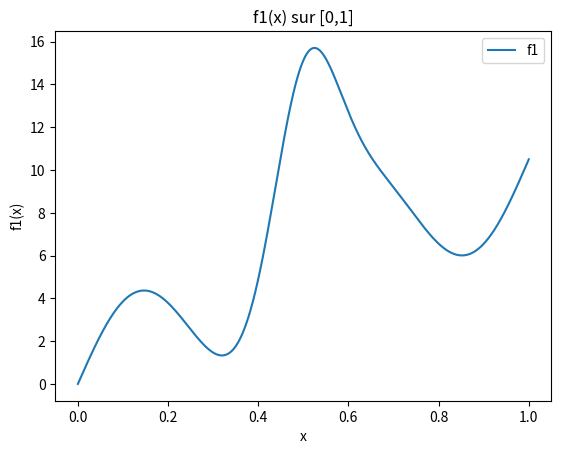
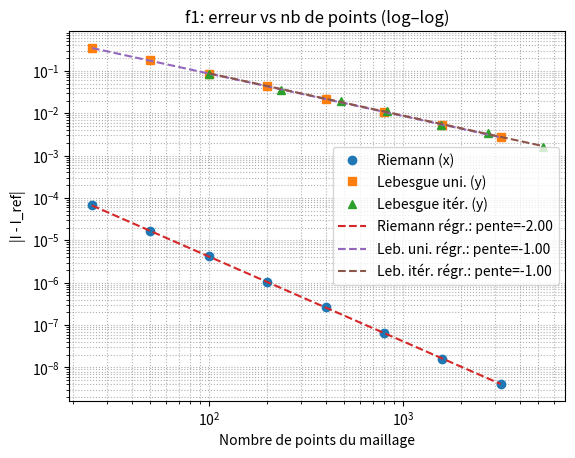
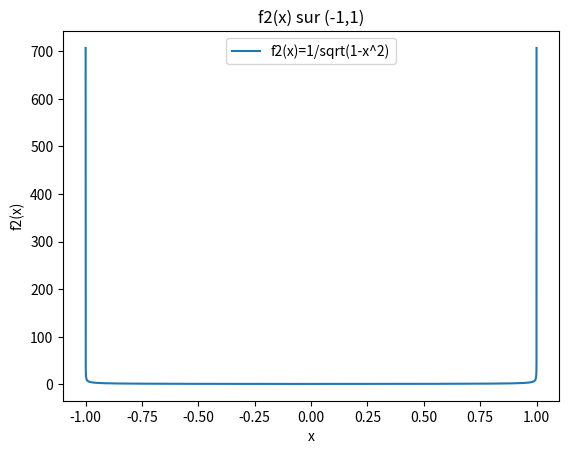
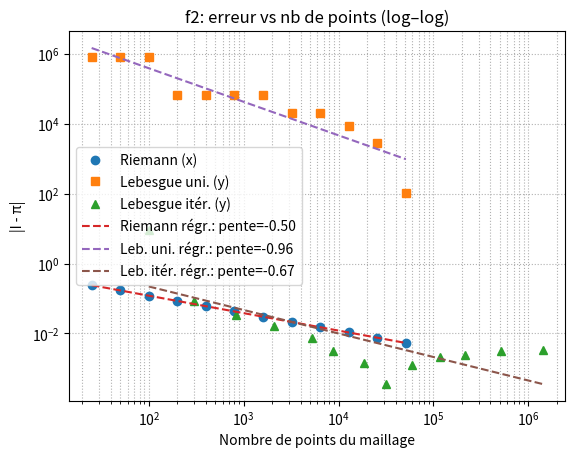

These charts were generated, in order, by the following Python code:

#!/usr/bin/env python3
# -*- coding: utf-8 -*-
"""
Extension "additions only" de Integration_Comparaison.py :
- Ajoute une deuxième fonction f2(x)=1/sqrt(1-x^2) sur (-1,1) (= π).
- Réutilise Riemann (milieux), Lebesgue uniforme et Lebesgue itératif non-uniforme.
- Ajoute les tracés de f1 et f2 et les graphes d'erreur vs nombre de points (log–log).
- Ajoute des droites de régression (log–log) pour visualiser les pentes.
- f2: plus de points dans les maillages pour clarifier la tendance.
"""

import argparse
import numpy as np
import matplotlib.pyplot as plt
import pandas as pd
from typing import Callable, List, Tuple

# ====== (Copie des briques de l'utilisateur – inchangées) ======

Left, Right = 0.0, 1.0
a, b, c = 0.5, 10.0, 3.0
def f(x: np.ndarray) -> np.ndarray:
    return a*x**2 + b*x + c*np.sin(4*np.pi*x) + 10*np.exp(-100*(x-0.5)**2)

def _simpson(f, a, b):
    c = 0.5*(a+b); h = b - a
    return (h/6.0)*(f(a) + 4.0*f(c) + f(b))

def _adaptive_simpson(f, a, b, eps, whole, depth, max_depth):
    c = 0.5*(a+b)
    left = _simpson(f, a, c)
    right = _simpson(f, c, b)
    if depth >= max_depth:
        return left + right
    if abs(left + right - whole) < 15*eps:
        return left + right + (left + right - whole)/15.0
    return (_adaptive_simpson(f, a, c, eps/2.0, left, depth+1, max_depth) +
            _adaptive_simpson(f, c, b, eps/2.0, right, depth+1, max_depth))

def integral_reference(func: Callable[[float], float],
                       a: float, b: float, eps: float = 1e-12, max_depth: int = 30) -> float:
    whole = _simpson(func, a, b)
    return _adaptive_simpson(func, a, b, eps, whole, 0, max_depth)

def riemann_sum_midpoint(func: Callable[[np.ndarray], np.ndarray],
                         left: float, right: float, N: int) -> float:
    h = (right - left) / N
    x = left + h*(np.arange(N) + 0.5)
    return h * np.sum(func(x))

def riemann_convergence(func, left, right, N0=25, levels=8, I_ref=None):
    Ns = [N0 * (2**k) for k in range(levels)]
    Is = np.array([riemann_sum_midpoint(func, left, right, N) for N in Ns], dtype=float)
    if I_ref is None:
        abs_err = np.empty_like(Is); abs_err[:] = np.nan
    else:
        abs_err = np.abs(Is - I_ref)
    return np.array(Ns), Is, abs_err

def y_bounds(func, left, right, Nx=100000, pad_ratio=0.05, avoid_singular_eps: float = 0.0):
    if avoid_singular_eps > 0:
        x = np.linspace(left + avoid_singular_eps, right - avoid_singular_eps, Nx)
    else:
        x = np.linspace(left, right, Nx)
    y = func(x)
    y_min = y.min(); y_max = y.max()
    pad = pad_ratio * max(1.0, (float(y_max) - float(y_min)))
    return (float(y_min) - pad), (float(y_max) + pad), x, y

def lebesgue_integral_from_samples(y_vals: np.ndarray, left: float, right: float, 
                                   y_min: float, y_max: float, M: int):
    Nxs = y_vals.size
    L_edges = np.linspace(y_min, y_max, M+1)
    counts, _ = np.histogram(y_vals, bins=L_edges)
    measures = counts * (right - left) / float(Nxs)
    IL = np.sum(measures * L_edges[:-1])
    return IL, measures, L_edges, counts

def lebesgue_convergence(func, left, right, Nx=100000, M0=25, levels=8, I_ref=None, avoid_singular_eps: float = 0.0):
    y_min, y_max, x_grid, y_vals = y_bounds(func, left, right, Nx=Nx, avoid_singular_eps=avoid_singular_eps)
    Ms = [M0 * (2**k) for k in range(levels)]
    ILs = []
    for M in Ms:
        IL, measures, L_edges, counts = lebesgue_integral_from_samples(y_vals, left, right, y_min, y_max, M)
        ILs.append(IL)
    ILs = np.array(ILs, dtype=float)
    if I_ref is None:
        abs_err = np.full_like(ILs, np.nan)
    else:
        abs_err = np.abs(ILs - I_ref)
    return (np.array(Ms), ILs, abs_err, y_min, y_max, x_grid, y_vals, Nx)

def refine_bins_by_load(edges: np.ndarray, counts: np.ndarray, Nx_total: int, overrefine_factor: float = 2.0) -> np.ndarray:
    N = len(edges) - 1
    if N <= 0:
        return edges.copy()
    capacity = Nx_total / float(N)
    new_edges: List[float] = [float(edges[0])]
    for i in range(N):
        left = float(edges[i]); right = float(edges[i+1])
        ci = float(counts[i])
        if ci > capacity:
            k = int(np.ceil(overrefine_factor * ci / capacity))
            k = max(1, k)
            sub_edges = np.linspace(left, right, k+1)[1:]
            new_edges.extend(list(sub_edges))
        else:
            new_edges.append(right)
    return np.array(new_edges, dtype=float)

def lebesgue_nonuniform_iterative_refinement(
    func: Callable[[np.ndarray], np.ndarray],
    left: float, right: float,
    Nx: int = 100000,
    N0: int = 25,
    n_iters: int = 6,
    pad_ratio: float = 0.05,
    save_prefix: str = "lebesgue_nonuni_iter",
    show_plots: bool = True,
    I_ref: float | None = None,
    overrefine_factor: float = 2.0,
    avoid_singular_eps: float = 0.0,
) -> Tuple[np.ndarray, np.ndarray, np.ndarray, List[np.ndarray]]:
    if avoid_singular_eps > 0:
        x_grid = np.linspace(left + avoid_singular_eps, right - avoid_singular_eps, Nx)
    else:
        x_grid = np.linspace(left, right, Nx)
    y_vals = func(x_grid)
    y_min = float(np.min(y_vals)); y_max = float(np.max(y_vals))
    pad = pad_ratio * max(1.0, (y_max - y_min))
    y_min -= pad; y_max += pad

    edges = np.linspace(y_min, y_max, N0 + 1)
    Nx_total = len(y_vals)

    Ns, ILs, abs_err = [], [], []
    edges_hist: List[np.ndarray] = []

    def integral_from_edges(edges_arr: np.ndarray) -> Tuple[float, np.ndarray]:
        counts, _ = np.histogram(y_vals, bins=edges_arr)
        measures = counts * (right - left) / float(Nx_total)
        IL = float(np.sum(measures * edges_arr[:-1]))
        return IL, counts

    IL0, counts = integral_from_edges(edges)
    Ns.append(len(edges) - 1); ILs.append(IL0)
    abs_err.append(np.nan if I_ref is None else abs(IL0 - I_ref))
    edges_hist.append(edges.copy())

    for it in range(1, n_iters + 1):
        new_edges = refine_bins_by_load(edges, counts, Nx_total, overrefine_factor=overrefine_factor)
        IL_next, counts_next = integral_from_edges(new_edges)

        Ns.append(len(new_edges) - 1); ILs.append(IL_next)
        abs_err.append(np.nan if I_ref is None else abs(IL_next - I_ref))

        edges_hist.append(new_edges.copy())
        edges, counts = new_edges, counts_next

    Ns = np.array(Ns, dtype=int)
    ILs = np.array(ILs, dtype=float)
    abs_err = np.array(abs_err, dtype=float)

    df = pd.DataFrame({"iteration": np.arange(len(Ns)), "N_bins": Ns, "IL": ILs, "abs_err": abs_err})
    df.to_csv(f"{save_prefix}_convergence.csv", index=False)

    return Ns, ILs, abs_err, edges_hist

def save_show(fig_path: str, show: bool):
    plt.savefig(fig_path, dpi=200, bbox_inches="tight")
    if show: plt.show()
    else: plt.close()

def regression_loglog(points: np.ndarray, errors: np.ndarray) -> Tuple[float, float]:
    mask = (points > 0) & np.isfinite(points) & (errors > 0) & np.isfinite(errors)
    x = np.log10(points[mask]); y = np.log10(errors[mask])
    if x.size < 2:
        return np.nan, np.nan
    A = np.vstack([x, np.ones_like(x)]).T
    slope, intercept = np.linalg.lstsq(A, y, rcond=None)[0]
    return slope, intercept

def add_regression_line(points: np.ndarray, errors: np.ndarray, label_prefix: str):
    slope, intercept = regression_loglog(points, errors)
    if np.isfinite(slope) and np.isfinite(intercept):
        x_fit = np.array([points.min(), points.max()], dtype=float)
        y_fit = 10.0**(intercept) * (x_fit**(slope))
        plt.loglog(x_fit, y_fit, linestyle="--", label=f"{label_prefix} régr.: pente={slope:.2f}")
    return slope, intercept

# ====== AJOUTS : deuxième fonction et orchestrateur ======

# f1 = f sur [0,1]
def run_for_f1(show_plots: bool = True):
    name = "f1"
    L, R = 0.0, 1.0
    func_vec = lambda X: f(X)
    I_ref = integral_reference(lambda xx: float(func_vec(np.array([xx]))[0]), L, R, eps=1e-12, max_depth=30)

    x_plot = np.linspace(L, R, 2000)
    y_plot = func_vec(x_plot)
    plt.figure(); plt.plot(x_plot, y_plot, label=name); plt.title(f"{name}(x) sur [0,1]")
    plt.xlabel("x"); plt.ylabel(f"{name}(x)"); plt.legend()
    save_show(f"{name}_function_plot.png", show_plots)

    # Convergences (comme avant) + régression linéaire (log–log)
    Ns_riem, Is_riem, err_riem = riemann_convergence(func_vec, L, R, N0=25, levels=8, I_ref=I_ref)
    Ms_lebU, ILs_lebU, err_lebU, *_ = lebesgue_convergence(func_vec, L, R, Nx=100000, M0=25, levels=8, I_ref=I_ref)
    Ns_iter, ILs_iter, err_iter, _ = lebesgue_nonuniform_iterative_refinement(
        func_vec, L, R, Nx=100000, N0=100, n_iters=6, show_plots=show_plots, I_ref=I_ref
    )

    plt.figure()
    plt.loglog(Ns_riem, err_riem, marker="o", linestyle="None", label="Riemann (x)")
    plt.loglog(Ms_lebU, err_lebU, marker="s", linestyle="None", label="Lebesgue uni. (y)")
    plt.loglog(Ns_iter, err_iter, marker="^", linestyle="None", label="Lebesgue itér. (y)")
    # Régressions (remettre comme avant: droites de régression linéaire en log–log)
    add_regression_line(Ns_riem, err_riem, "Riemann")
    add_regression_line(Ms_lebU, err_lebU, "Leb. uni.")
    add_regression_line(Ns_iter, err_iter, "Leb. itér.")
    plt.title(f"{name}: erreur vs nb de points (log–log)")
    plt.xlabel("Nombre de points du maillage"); plt.ylabel("|I - I_ref|")
    plt.grid(True, which="both", ls=":"); plt.legend()
    save_show(f"{name}_errors_loglog.png", show_plots)

    rows = []
    for n, e in zip(Ns_riem, err_riem):
        rows.append({"method": "Riemann (milieux, x)", "points": int(n), "abs_error": float(e)})
    for m, e in zip(Ms_lebU, err_lebU):
        rows.append({"method": "Lebesgue uniforme (y)", "points": int(m), "abs_error": float(e)})
    for n, e in zip(Ns_iter, err_iter):
        rows.append({"method": "Lebesgue non uniforme (itér.)", "points": int(n), "abs_error": float(e)})
    pd.DataFrame(rows).to_csv(f"{name}_errors_vs_points.csv", index=False)

# f2 = 1/sqrt(1-x^2) sur (-1,1) ; I = π
def f2(x: np.ndarray) -> np.ndarray:
    return 1.0 / np.sqrt(1.0 - x**2)

def run_for_f2(show_plots: bool = True):
    name = "f2"
    L, R = -1.0, 1.0
    func_vec = lambda X: f2(X)
    I_ref = 3.141592653589793238462643383279

    x_plot = np.linspace(L + 1e-6, R - 1e-6, 8000)  # plus de points pour la visualisation
    y_plot = func_vec(x_plot)
    plt.figure(); plt.plot(x_plot, y_plot, label=r"f2(x)=1/sqrt(1-x^2)")
    plt.title(f"{name}(x) sur (-1,1)"); plt.xlabel("x"); plt.ylabel(f"{name}(x)"); plt.legend()
    save_show(f"{name}_function_plot.png", show_plots)

    # Plus de niveaux/points pour clarifier la tendance :
    Ns_riem, Is_riem, err_riem = riemann_convergence(func_vec, L, R, N0=25, levels=12, I_ref=I_ref)
    Ms_lebU, ILs_lebU, err_lebU, *_ = lebesgue_convergence(func_vec, L, R,
        Nx=300000, M0=25, levels=12, I_ref=I_ref, avoid_singular_eps=1e-16)

    # Itératif: plus d'itérations (et x-samples) pour lisser la courbe
    Ns_iter, ILs_iter, err_iter, _ = lebesgue_nonuniform_iterative_refinement(
        func_vec, L, R, Nx=300000, N0=100, n_iters=12, show_plots=show_plots, I_ref=I_ref, avoid_singular_eps=1e-6
    )

    plt.figure()
    plt.loglog(Ns_riem, err_riem, marker="o", linestyle="None", label="Riemann (x)")
    plt.loglog(Ms_lebU, err_lebU, marker="s", linestyle="None", label="Lebesgue uni. (y)")
    plt.loglog(Ns_iter, err_iter, marker="^", linestyle="None", label="Lebesgue itér. (y)")

    # Ajout des droites de régression pour f2 (log–log)
    s1, i1 = add_regression_line(Ns_riem, err_riem, "Riemann")
    s2, i2 = add_regression_line(Ms_lebU, err_lebU, "Leb. uni.")
    s3, i3 = add_regression_line(Ns_iter, err_iter, "Leb. itér.")

    plt.title(f"{name}: erreur vs nb de points (log–log)")
    plt.xlabel("Nombre de points du maillage"); plt.ylabel("|I - π|")
    plt.grid(True, which="both", ls=":"); plt.legend()
    save_show(f"{name}_errors_loglog.png", show_plots)

    # Exports CSV (incluant pentes)
    rows = []
    for n, e in zip(Ns_riem, err_riem):
        rows.append({"method": "Riemann (milieux, x)", "points": int(n), "abs_error": float(e)})
    for m, e in zip(Ms_lebU, err_lebU):
        rows.append({"method": "Lebesgue uniforme (y)", "points": int(m), "abs_error": float(e)})
    for n, e in zip(Ns_iter, err_iter):
        rows.append({"method": "Lebesgue non uniforme (itér.)", "points": int(n), "abs_error": float(e)})
    df = pd.DataFrame(rows)
    df.to_csv(f"{name}_errors_vs_points.csv", index=False)

    with open(f"{name}_regression_slopes.txt", "w", encoding="utf-8") as fh:
        fh.write(f"Riemann slope ≈ {s1:.4f}\nLebesgue uniform slope ≈ {s2:.4f}\nLebesgue iterative slope ≈ {s3:.4f}\n")

def main():
    parser = argparse.ArgumentParser()
    parser.add_argument("--no-show", action="store_true", help="ne pas afficher les figures (seulement sauvegarder)")
    parser.add_argument("--function", choices=["f1","f2","both"], default="both",
                        help="choix de la fonction à traiter (défaut: both)")
    args = parser.parse_args()

    show = not args.no_show
    if args.function in ("f1", "both"):
        run_for_f1(show_plots=show)
    if args.function in ("f2", "both"):
        run_for_f2(show_plots=show)

if __name__ == "__main__":
    main()
